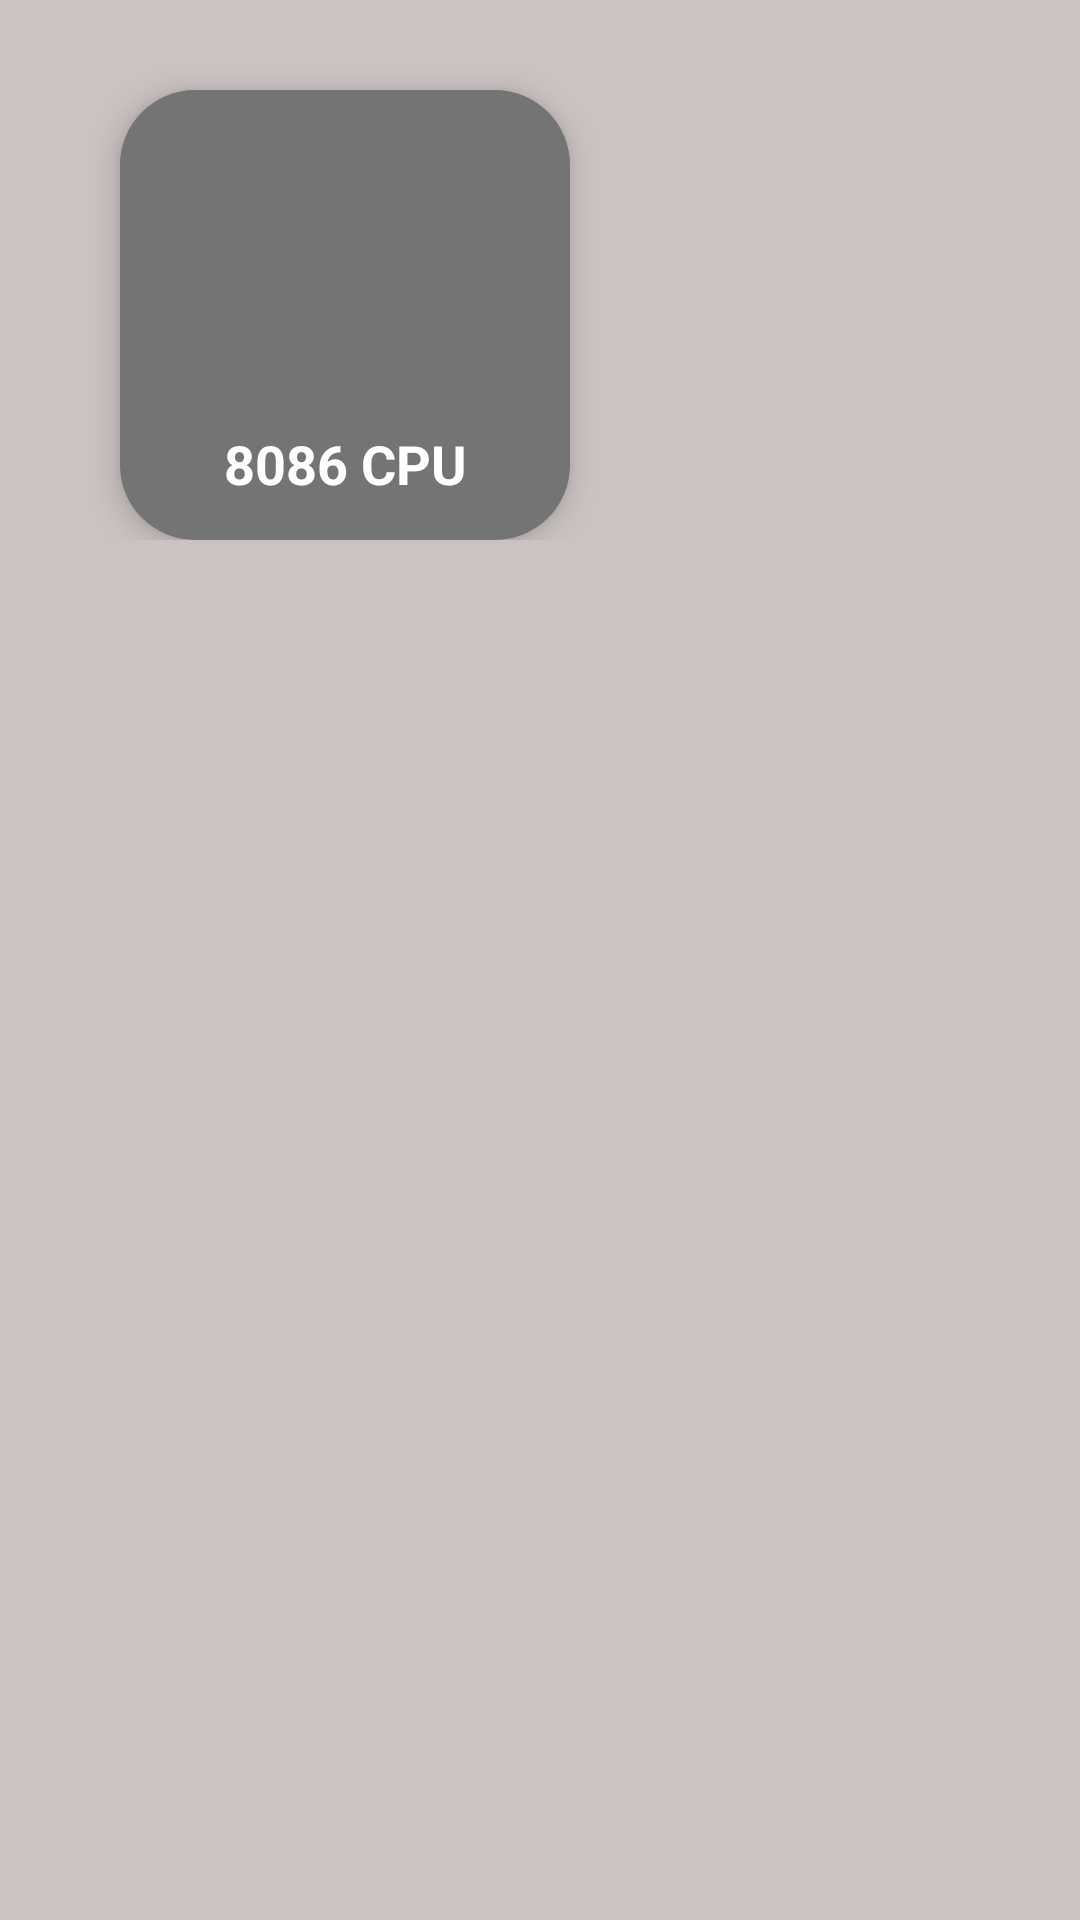

The Android layout XML behind this screen, and the referenced resources:
<!-- AndroidManifest.xml: application theme Theme.ExploAR -->
<!-- res/layout/activity_ict.xml -->
<ScrollView  xmlns:android="http://schemas.android.com/apk/res/android"
    xmlns:app="http://schemas.android.com/apk/res-auto"
    xmlns:tools="http://schemas.android.com/tools"
    android:layout_width="match_parent"
    android:layout_height="match_parent"
    android:background="#CBC2C2"
    android:scrollbars="none"
    tools:context=".subjects.IctActivity">

    <androidx.constraintlayout.widget.ConstraintLayout
        android:layout_width="match_parent"
        android:paddingLeft="10dp"
        android:paddingRight="10dp"
        android:layout_height="match_parent">

        <LinearLayout
            android:id="@+id/cpu"
            android:layout_width="150dp"
            android:layout_height="150dp"
            android:background="@drawable/ict"
            android:elevation="6dp"
            android:orientation="vertical"
            android:layout_marginTop="30dp"
            android:layout_marginLeft="30dp"
            app:layout_constraintStart_toStartOf="parent"
            app:layout_constraintTop_toTopOf="parent">

            <ImageView
                android:layout_width="match_parent"
                android:layout_height="100dp"
                android:layout_gravity="center"
                android:paddingTop="20dp"
                app:srcCompat="@drawable/cpu" />

            <TextView
                android:layout_width="match_parent"
                android:layout_height="49dp"
                android:gravity="center"
                android:text="8086 CPU"
                android:textColor="@color/white"
                android:textSize="18sp"
                android:textStyle="bold" />
        </LinearLayout>

    </androidx.constraintlayout.widget.ConstraintLayout>

</ScrollView >
<!-- resources referenced by this layout -->
<resources>
  <color name="white">#FFFFFFFF</color>
  <!-- drawable ict (drawable) -->
  <?xml version="1.0" encoding="utf-8"?>
  <shape xmlns:android="http://schemas.android.com/apk/res/android" android:shape="rectangle">
  
      <solid android:color="#747474" />
      <corners
          android:radius="25dp" />
  
  </shape>
  <style name="Theme.ExploAR" parent="Theme.MaterialComponents.DayNight.DarkActionBar">
          
          <item name="colorPrimary">@color/purple_500</item>
          <item name="colorPrimaryVariant">@color/purple_700</item>
          <item name="colorOnPrimary">@color/white</item>
          
          <item name="colorSecondary">@color/teal_200</item>
          <item name="colorSecondaryVariant">@color/teal_700</item>
          <item name="colorOnSecondary">@color/black</item>
          
          <item name="android:statusBarColor" tools:targetApi="l">?attr/colorPrimaryVariant</item>
          
      </style>
  <color name="purple_500">#045C84</color>
  <color name="purple_700">#045C84</color>
  <color name="teal_200">#FF03DAC5</color>
  <color name="teal_700">#FF018786</color>
  <color name="black">#FF000000</color>
</resources>
